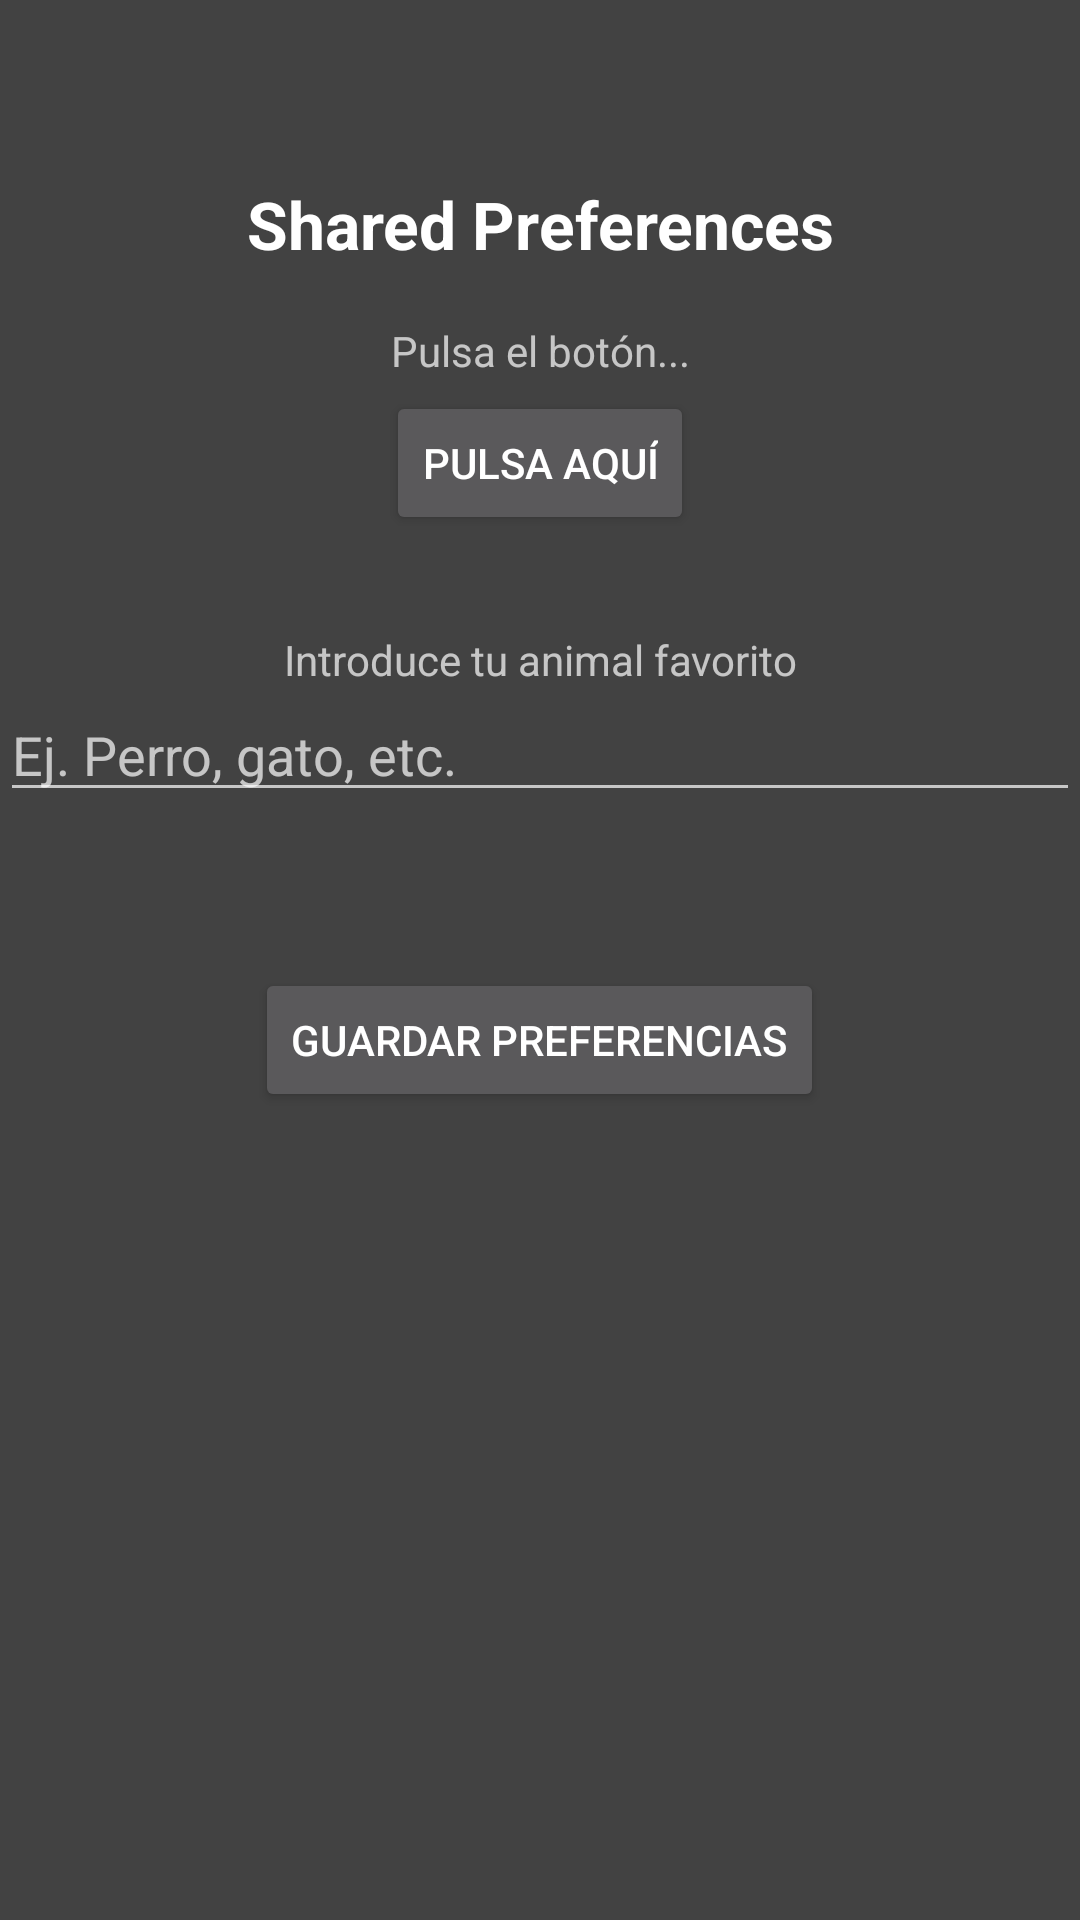

Android layout source for this screen:
<!-- AndroidManifest.xml: activity theme SplashThemeDark -->
<!-- res/layout/activity_shared_preferences.xml -->
<?xml version="1.0" encoding="utf-8"?>
<LinearLayout xmlns:android="http://schemas.android.com/apk/res/android"
    xmlns:app="http://schemas.android.com/apk/res-auto"
    xmlns:tools="http://schemas.android.com/tools"
    android:layout_width="match_parent"
    android:layout_height="match_parent"
    android:orientation="vertical"
    tools:context=".SharedPreferencesActivity">

    <TextView
        android:id="@+id/sharedPreferencesTitle"
        android:layout_width="match_parent"
        android:layout_height="wrap_content"
        android:layout_marginTop="60dp"
        android:text="Shared Preferences"
        android:textAppearance="?android:attr/textAppearanceLarge"
        android:textStyle="bold"
        android:gravity="center_horizontal" />

    <TextView
        android:id="@+id/numTextView"
        android:layout_width="match_parent"
        android:layout_height="wrap_content"
        android:layout_marginTop="18dp"
        android:text="Pulsa el botón..."
        android:gravity="center_horizontal" />

    <Button
        android:id="@+id/pressHereButton"
        android:layout_width="wrap_content"
        android:layout_height="wrap_content"
        android:layout_gravity="center_horizontal"
        android:layout_marginTop="4dp"
        android:text="Pulsa aquí" />

    <TextView
        android:id="@+id/favoriteAnimalTextView"
        android:layout_width="match_parent"
        android:layout_height="wrap_content"
        android:layout_marginTop="32dp"
        android:text="Introduce tu animal favorito"
        android:gravity="center_horizontal" />

    <EditText
        android:id="@+id/favoriteAnimalEditText"
        android:layout_width="match_parent"
        android:layout_height="wrap_content"
        android:hint="Ej. Perro, gato, etc." />

    <TextView
        android:id="@+id/animalFavTextView"
        android:layout_width="match_parent"
        android:layout_height="wrap_content"
        android:layout_marginTop="18dp"
        android:gravity="center_horizontal" />

    <Button
        android:id="@+id/buttonGuardarPrefs"
        android:layout_width="wrap_content"
        android:layout_height="wrap_content"
        android:layout_gravity="center_horizontal"
        android:layout_marginTop="15dp"
        android:text="Guardar preferencias" />

</LinearLayout>
<!-- resources referenced by this layout -->
<resources>
  <style name="SplashThemeDark" parent="Theme.AppCompat">
          <item name="android:windowBackground">@color/cardview_dark_background</item>
      </style>
</resources>
